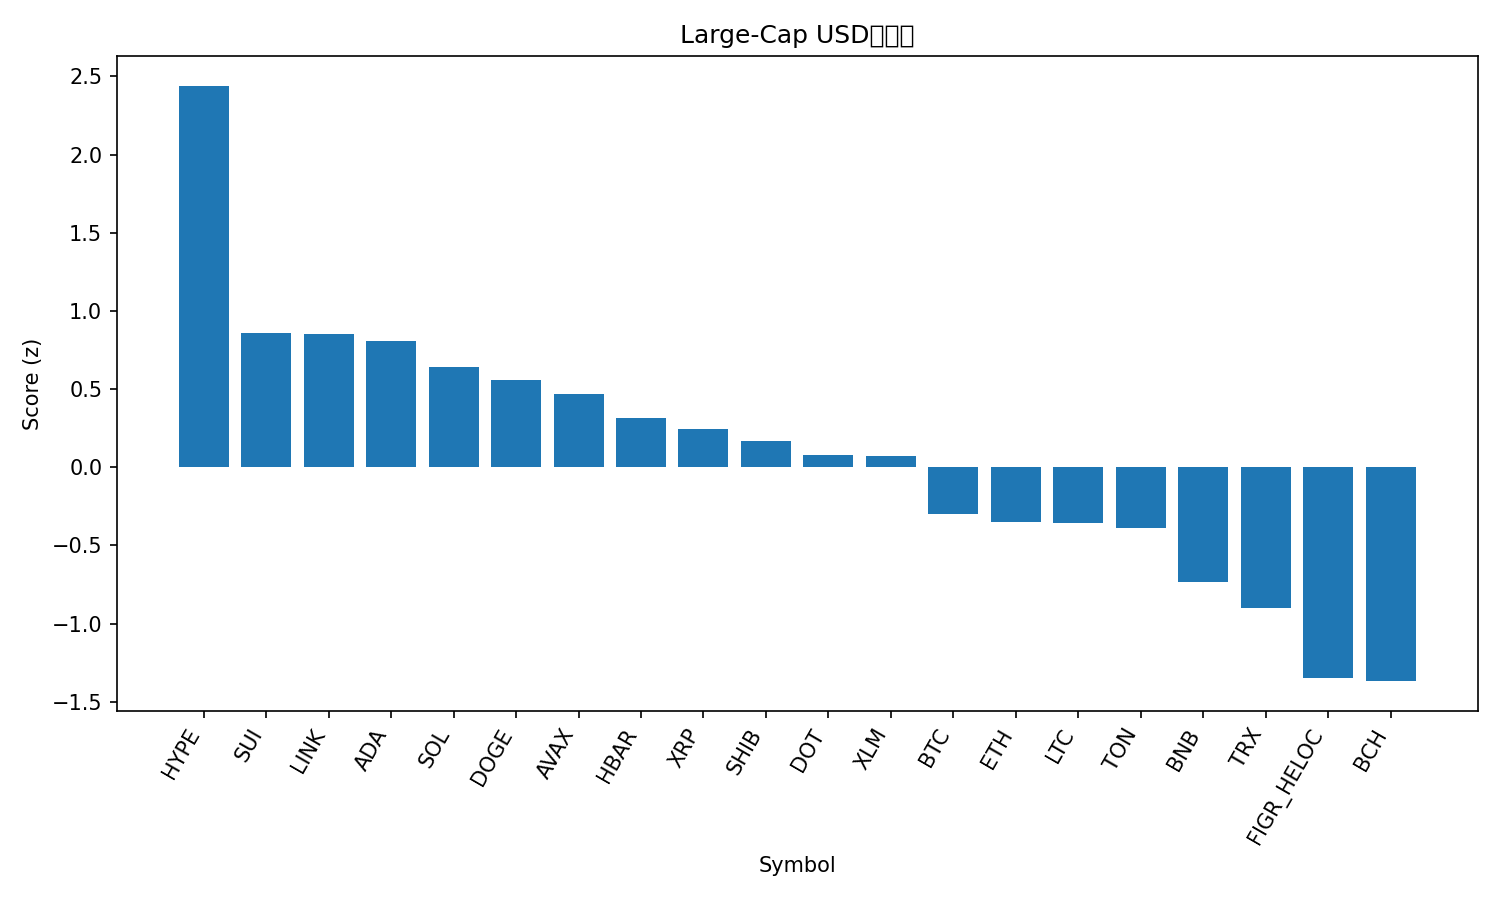

The table this chart was drawn from, first rows:
rank, name, symbol, price, pct_1h, pct_24h, pct_7d, pct_1h_vs_btc, pct_24h_vs_btc, pct_7d_vs_btc, market_cap_rank, market_cap, volume_usd, score
1, Hyperliquid, HYPE, 53.9, 1.712, 9.532, 21.85, 1.045, 7.932, 19.58, 14, 14457664764, 692216319, 2.441
2, Sui, SUI, 3.52, 1.465, 3.701, 7.094, 0.7976, 2.101, 4.817, 18, 12430409045, 1229482727, 0.8599
3, Chainlink, LINK, 23.53, 1.472, 5.198, 1.02, 0.8042, 3.598, -1.257, 13, 15808073043, 1044704004, 0.8555
4, Cardano, ADA, 0.8756, 1.242, 4.877, 6.753, 0.5747, 3.277, 4.476, 10, 31768499803, 1783651974, 0.8068
5, Solana, SOL, 216.8, 1.06, 4.787, 6.633, 0.392, 3.186, 4.356, 6, 116607310166, 10497559412, 0.6413
6, Dogecoin, DOGE, 0.2387, 1.07, 2.921, 11.72, 0.4024, 1.321, 9.44, 9, 35787158315, 3435552104, 0.5562
7, Avalanche, AVAX, 25.51, 1.094, 3.442, 6.796, 0.426, 1.842, 4.519, 23, 10689438405, 659246631, 0.4662
8, Hedera, HBAR, 0.2287, 0.9494, 3.984, 4.213, 0.2819, 2.383, 1.936, 25, 9638489020, 225791647, 0.3137
9, XRP, XRP, 2.98, 0.8585, 3.523, 6.086, 0.191, 1.923, 3.809, 3, 176675036433, 6337328093, 0.2474
10, Shiba Inu, SHIB, 1.291e-05, 0.9161, 2.917, 5.241, 0.2486, 1.317, 2.963, 31, 7569637332, 260413754, 0.1704
11, Polkadot, DOT, 4.08, 0.8905, 1.728, 7.917, 0.223, 0.128, 5.64, 34, 6170221319, 332262001, 0.07695
12, Stellar, XLM, 0.3783, 0.6015, 4.402, 4.826, -0.06601, 2.801, 2.549, 20, 11920179837, 390506748, 0.07175
13, Bitcoin, BTC, 112709, 0.6676, 1.6, 2.277, 0.0, 0.0, 0.0, 1, 2235280679095, 39519996968, -0.2965
14, Ethereum, ETH, 4342, 0.8139, 1.129, -1.025, 0.1464, -0.4709, -3.302, 2, 521480897208, 28995834986, -0.3496
15, Litecoin, LTC, 113.4, 0.7388, 1.041, 2.553, 0.07121, -0.5591, 0.2759, 27, 8620895443, 569719788, -0.3542
16, Toncoin, TON, 3.11, 0.8714, 0.782, -0.7024, 0.2038, -0.8182, -2.98, 30, 7958592445, 153728086, -0.3862
17, BNB, BNB, 879.3, 0.3472, 0.7397, 3.187, -0.3204, -0.8605, 0.9098, 5, 122168333951, 1040344985, -0.7361
18, TRON, TRX, 0.3325, 0.4411, 0.2766, -1.948, -0.2264, -1.324, -4.226, 11, 31399421274, 712881617, -0.9006
19, Figure Heloc, FIGR_HELOC, 0.9961, 0.003875, -0.3989, -0.3891, -0.6637, -1.999, -2.666, 19, 12256945557, 11238116, -1.347
20, Bitcoin Cash, BCH, 584.2, 0.1756, -2.615, 3.182, -0.4919, -4.215, 0.9046, 22, 11598562605, 516309024, -1.368
21, Cronos, CRO, 0.2456, 0.2444, -4.058, -5.672, -0.4231, -5.658, -7.949, 28, 8222409457, 99767475, -1.828
